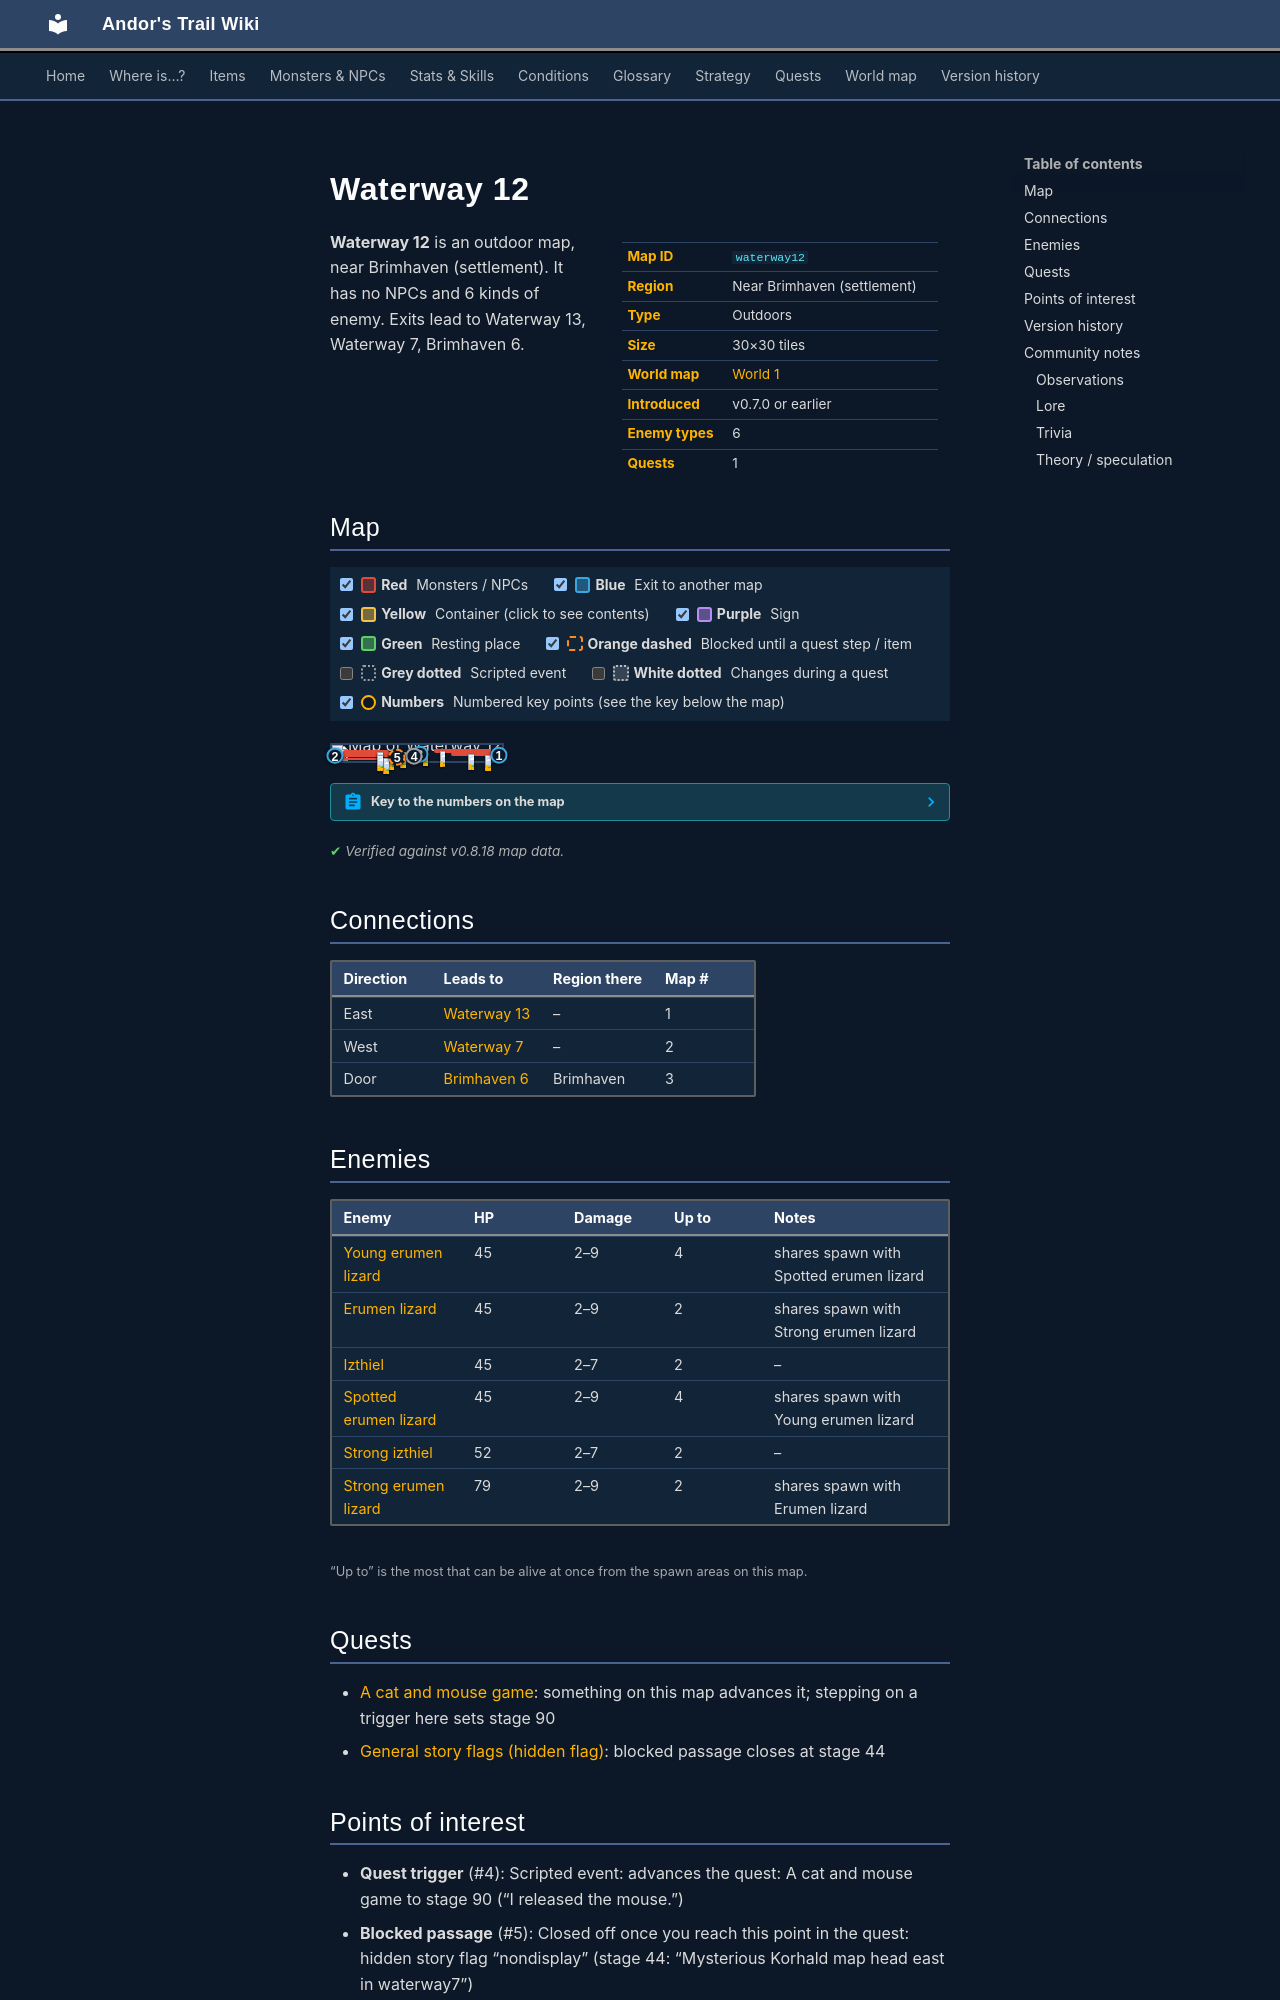

repository: asdfghjkl628/Andor-s-Trail-Wikiiii · page: maps/waterway12/index.html · generator: mkdocs

---
description: "Waterway 12 is an outdoor location in Andor's Trail, near Brimhaven (settlement). Enemies: Young erumen lizard, Erumen lizard, Izthiel, Spotted erumen lizard, Strong izthiel. Exits to Waterway 13, Waterway 7, Brimhaven 6."
---

# Waterway 12

<div class="infobox" markdown>

| | |
|---|---|
| **Map ID** | `waterway12` |
| **Region** | Near Brimhaven (settlement) |
| **Type** | Outdoors |
| **Size** | 30×30 tiles |
| **World map** | [World 1](index.md) |
| **Introduced** | v0.7.0 or earlier |
| **Enemy types** | 6 |
| **Quests** | 1 |

</div>

**Waterway 12** is an outdoor map, near Brimhaven (settlement). It has no NPCs and 6 kinds of enemy. Exits lead to Waterway 13, Waterway 7, Brimhaven 6.

## Map

<div class="map-legend" markdown="0"><label class="lg"><input type="checkbox" data-t="spawn" checked><span class="sw sw-spawn"></span><b>Red</b>&nbsp;Monsters / NPCs</label><label class="lg"><input type="checkbox" data-t="mapchange" checked><span class="sw sw-mapchange"></span><b>Blue</b>&nbsp;Exit to another map</label><label class="lg"><input type="checkbox" data-t="container" checked><span class="sw sw-container"></span><b>Yellow</b>&nbsp;Container (click to see contents)</label><label class="lg"><input type="checkbox" data-t="sign" checked><span class="sw sw-sign"></span><b>Purple</b>&nbsp;Sign</label><label class="lg"><input type="checkbox" data-t="rest" checked><span class="sw sw-rest"></span><b>Green</b>&nbsp;Resting place</label><label class="lg"><input type="checkbox" data-t="key" checked><span class="sw sw-key"></span><b>Orange dashed</b>&nbsp;Blocked until a quest step / item</label><label class="lg"><input type="checkbox" data-t="script"><span class="sw sw-script"></span><b>Grey dotted</b>&nbsp;Scripted event</label><label class="lg"><input type="checkbox" data-t="replace"><span class="sw sw-replace"></span><b>White dotted</b>&nbsp;Changes during a quest</label><label class="lg"><input type="checkbox" data-t="pin" checked><span class="sw sw-pin"></span><b>Numbers</b>&nbsp;Numbered key points (see the key below the map)</label></div>

<div class="map-wrap hide-script hide-replace" markdown="0"><img src="../../assets/maps/waterway12.webp" alt="Map of Waterway 12" width="960" height="960" loading="lazy"><a id="place-west" class="mo mo-mapchange" href="../waterway7/#place-east" title="Exit to Waterway 7" style="left:0.000%;top:43.333%;width:3.333%;height:50.000%"></a><a id="place-east" class="mo mo-mapchange" href="../waterway13/#place-west" title="Exit to Waterway 13" style="left:96.667%;top:36.667%;width:3.333%;height:56.667%"></a><a id="place-entrance" class="mo mo-mapchange" href="../brimhaven6/#place-north" title="Exit to Brimhaven 6" style="left:50.000%;top:56.667%;width:3.333%;height:3.333%"></a><a class="mo mo-script" href="../../quests/cat_and_mouse/#stage-90" title="Scripted event: advances the quest: A cat and mouse game to stage 90 (“I released the mouse.”)" style="left:40.000%;top:60.000%;width:16.667%;height:20.000%"></a><span class="mo mo-spawn" title="Spawns: Izthiel" style="left:6.667%;top:33.333%;width:26.667%;height:16.667%"></span><span class="mo mo-spawn" title="Spawns: Strong izthiel" style="left:53.333%;top:30.000%;width:3.333%;height:6.667%"></span><span class="mo mo-spawn" title="Spawns: Izthiel" style="left:60.000%;top:26.667%;width:33.333%;height:16.667%"></span><span class="mo mo-spawn" title="Spawns: Erumen lizard, Strong erumen lizard" style="left:6.667%;top:46.667%;width:36.667%;height:16.667%"></span><span class="mo mo-spawn" title="Spawns: Spotted erumen lizard, Young erumen lizard" style="left:6.667%;top:63.333%;width:30.000%;height:30.000%"></span><span class="mo mo-spawn" title="Spawns: Spotted erumen lizard, Young erumen lizard" style="left:70.000%;top:43.333%;width:23.333%;height:26.667%"></span><a class="mo mo-key" href="../../quests/nondisplay/#stage-44" title="Closed off once you reach this point in the quest: hidden story flag “nondisplay” (stage 44: “Mysterious Korhald map head east in waterway7”)" style="left:36.667%;top:76.667%;width:3.333%;height:3.333%"></a><a class="mob" href="../../monsters/izthiel_2/" title="Izthiel" style="left:26.667%;top:46.667%;width:3.333%;height:3.333%"><img src="../../assets/icons/monsters/monsters_rltiles2_49.png" alt="Izthiel"></a><a class="mob" href="../../monsters/izthiel_3/" title="Strong izthiel" style="left:53.333%;top:30.000%;width:3.333%;height:3.333%"><img src="../../assets/icons/monsters/monsters_rltiles2_48.png" alt="Strong izthiel"></a><a class="mob" href="../../monsters/izthiel_3/" title="Strong izthiel" style="left:53.333%;top:33.333%;width:3.333%;height:3.333%"><img src="../../assets/icons/monsters/monsters_rltiles2_48.png" alt="Strong izthiel"></a><a class="mob" href="../../monsters/izthiel_2/" title="Izthiel" style="left:63.333%;top:36.667%;width:3.333%;height:3.333%"><img src="../../assets/icons/monsters/monsters_rltiles2_49.png" alt="Izthiel"></a><a class="mob" href="../../monsters/erumen_4/" title="Strong erumen lizard" style="left:33.333%;top:56.667%;width:3.333%;height:3.333%"><img src="../../assets/icons/monsters/monsters_rltiles2_115.png" alt="Strong erumen lizard"></a><a class="mob" href="../../monsters/erumen_4/" title="Strong erumen lizard" style="left:40.000%;top:46.667%;width:3.333%;height:3.333%"><img src="../../assets/icons/monsters/monsters_rltiles2_115.png" alt="Strong erumen lizard"></a><a class="mob" href="../../monsters/erumen_1/" title="Young erumen lizard" style="left:30.000%;top:80.000%;width:3.333%;height:3.333%"><img src="../../assets/icons/monsters/monsters_rltiles2_114.png" alt="Young erumen lizard"></a><a class="mob" href="../../monsters/erumen_1/" title="Young erumen lizard" style="left:26.667%;top:63.333%;width:3.333%;height:3.333%"><img src="../../assets/icons/monsters/monsters_rltiles2_114.png" alt="Young erumen lizard"></a><a class="mob" href="../../monsters/erumen_1/" title="Young erumen lizard" style="left:80.000%;top:56.667%;width:3.333%;height:3.333%"><img src="../../assets/icons/monsters/monsters_rltiles2_114.png" alt="Young erumen lizard"></a><a class="mob" href="../../monsters/erumen_2/" title="Spotted erumen lizard" style="left:90.000%;top:63.333%;width:3.333%;height:3.333%"><img src="../../assets/icons/monsters/monsters_rltiles2_114.png" alt="Spotted erumen lizard"></a><a class="pin pin-exit" href="#key-1" style="left:98.333%;top:65.000%" title="Exit (east): to [Waterway 13](waterway13.md)">1</a><a class="pin pin-exit" href="#key-2" style="left:1.667%;top:68.333%" title="Exit (west): to [Waterway 7](waterway7.md)">2</a><a class="pin pin-exit" href="#key-3" style="left:51.667%;top:58.333%" title="Exit (door): to [Brimhaven 6](brimhaven6.md)">3</a><a class="pin pin-script" href="#key-4" style="left:48.333%;top:70.000%" title="Quest trigger: Scripted event: advances the quest: A cat and mouse game to stage 90 (“I released the mouse.”)">4</a><a class="pin pin-key" href="#key-5" style="left:38.333%;top:78.333%" title="Blocked passage: Closed off once you reach this point in the quest: hidden story flag “nondisplay” (stage 44: “Mysterious Korhald map head east in waterway7”)">5</a></div>

??? abstract "Key to the numbers on the map"

    | # | What | Details |
    |---|---|---|
    | <span id="key-1"></span>1 | Exit (east) | to [Waterway 13](waterway13.md) |
    | <span id="key-2"></span>2 | Exit (west) | to [Waterway 7](waterway7.md) |
    | <span id="key-3"></span>3 | Exit (door) | to [Brimhaven 6](brimhaven6.md) |
    | <span id="key-4"></span>4 | Quest trigger | Scripted event: advances the quest: A cat and mouse game to stage 90 (“I released the mouse.”) |
    | <span id="key-5"></span>5 | Blocked passage | Closed off once you reach this point in the quest: hidden story flag “nondisplay” (stage 44: “Mysterious Korhald map head east in waterway7”) |


<p class="verified">Verified against v0.8.18 map data.</p>

## Connections

| Direction | Leads to | Region there | Map # |
|---|---|---|---|
| East | [Waterway 13](waterway13.md) | – | 1 |
| West | [Waterway 7](waterway7.md) | – | 2 |
| Door | [Brimhaven 6](brimhaven6.md) | Brimhaven | 3 |
